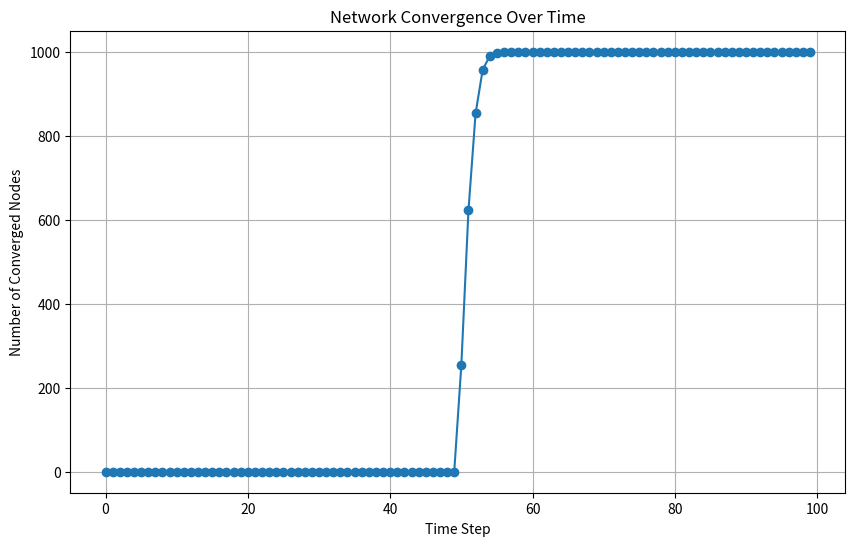

Write Python code to recreate this figure.
import random
import matplotlib.pyplot as plt

# 模拟参数
num_nodes = 1000  # 节点数量
num_steps = 100  # 时间步数量
max_routes = 50  # 每个节点的最大路由数量

# 初始化节点的路由表
nodes = {i: set() for i in range(num_nodes)}

def update_routes(nodes):
    """随机更新节点的路由表"""
    num_converged = 0
    for node in nodes:
        if len(nodes[node]) < max_routes:
            # 随机选择一个新的路由目标
            new_route = random.randint(0, num_nodes - 1)
            # 更新路由表
            nodes[node].add(new_route)
        else:
            num_converged += 1
    return num_converged

# 记录每个时间步收敛的节点数
convergence_log = []

# 模拟收敛过程
for step in range(num_steps):
    converged_this_step = update_routes(nodes)
    convergence_log.append(converged_this_step)

# 绘制收敛曲线
plt.figure(figsize=(10, 6))
plt.plot(convergence_log, marker='o', linestyle='-')
plt.title("Network Convergence Over Time")
plt.xlabel("Time Step")
plt.ylabel("Number of Converged Nodes")
plt.grid(True)
plt.show()
